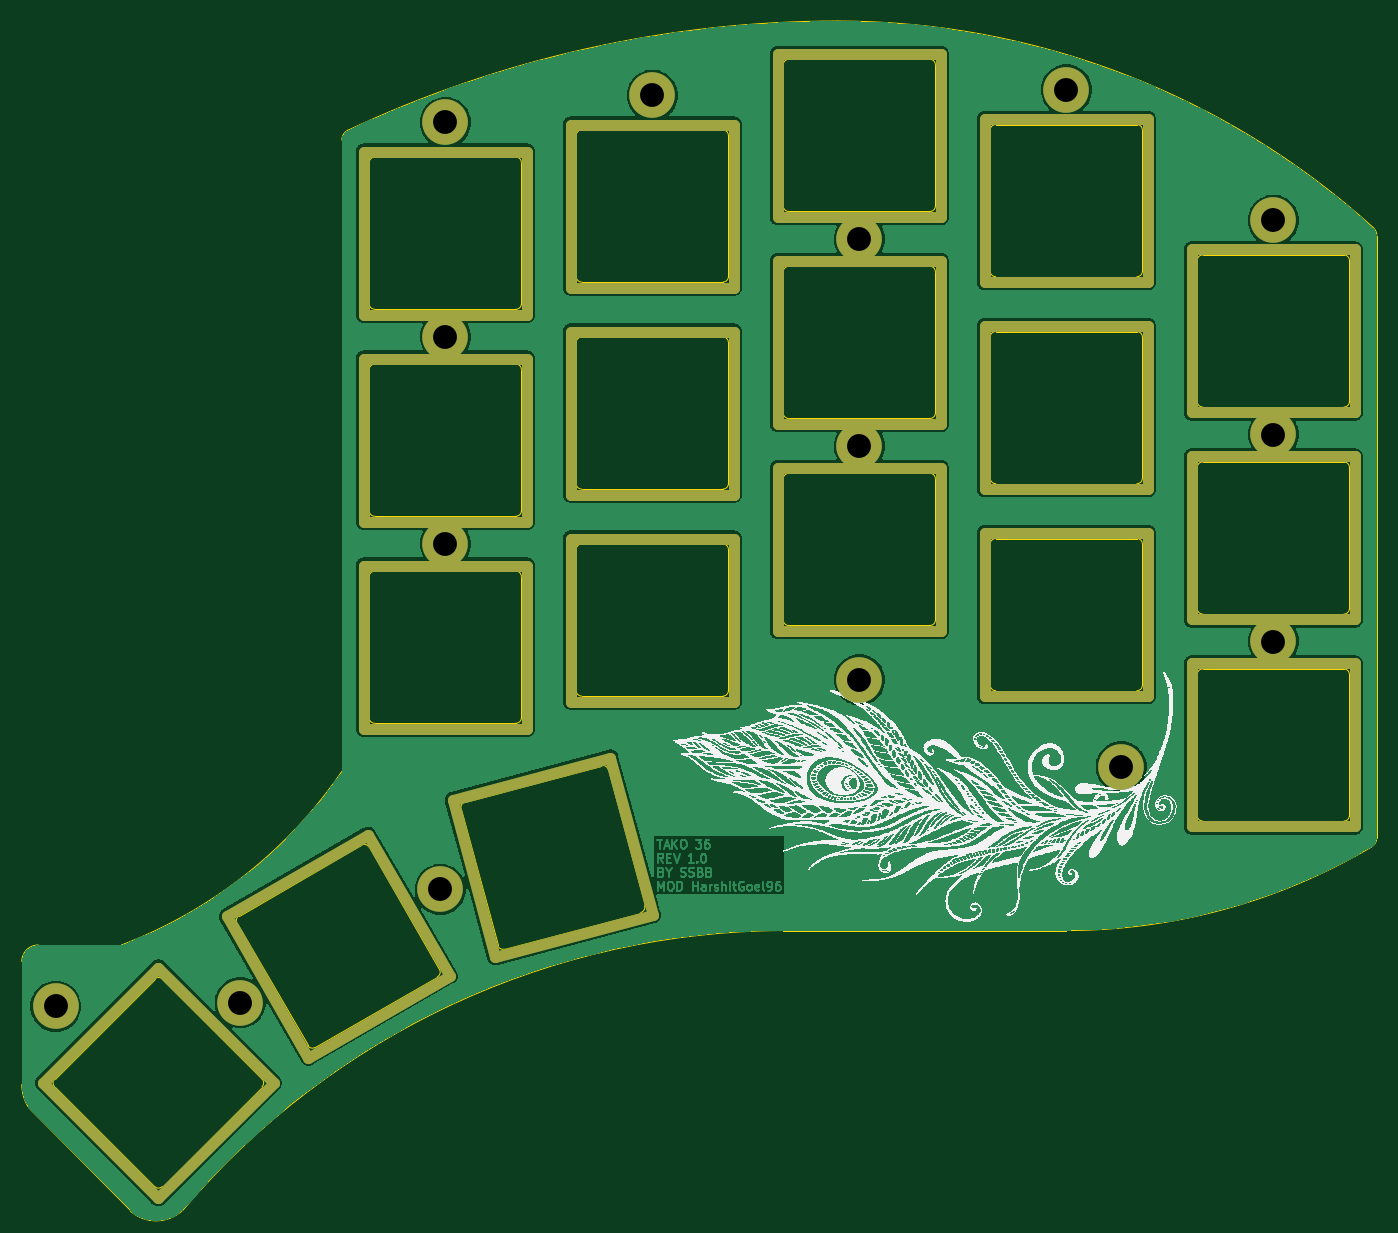
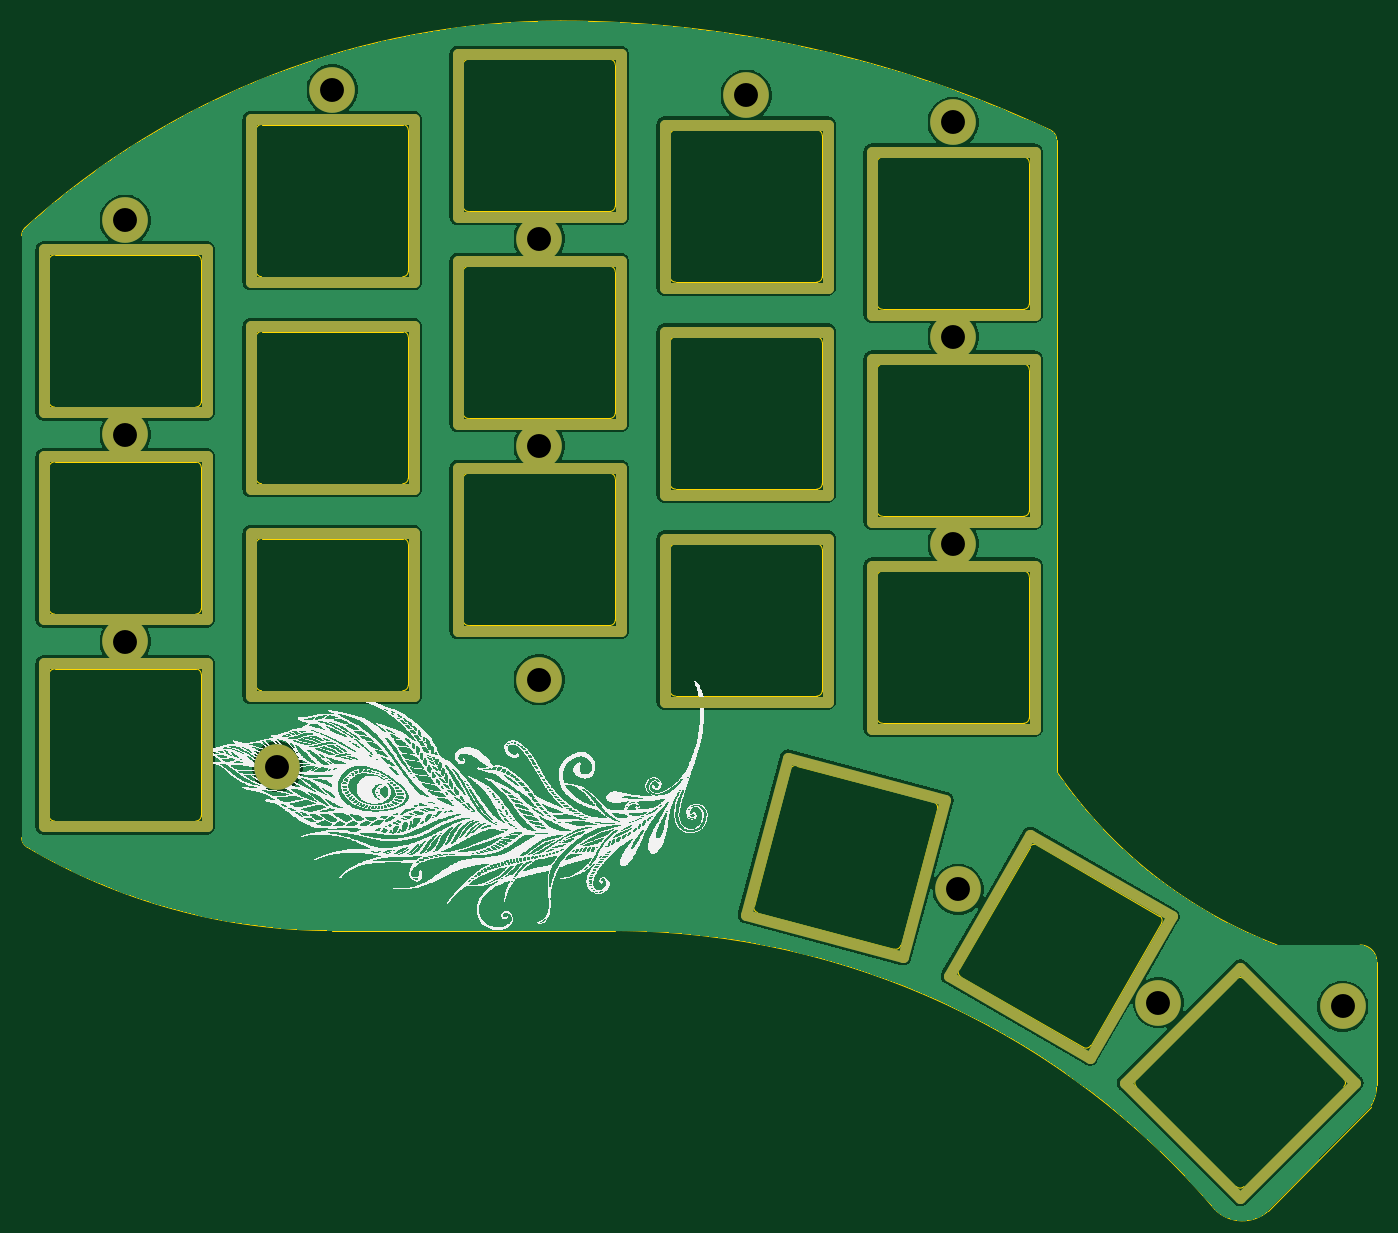
Circuit board: 11 layer files. Board 124.7 x 109.5 mm.
- bottom_copper: top_plate_niz-B_Cu.gbl (141084 bytes)
- bottom_mask: top_plate_niz-B_Mask.gbs (4976 bytes)
- paste: top_plate_niz-B_Paste.gbp (470 bytes)
- bottom_silk: top_plate_niz-B_Silkscreen.gbo (671846 bytes)
- outline: top_plate_niz-Edge_Cuts.gm1 (11250 bytes)
- top_copper: top_plate_niz-F_Cu.gtl (160395 bytes)
- top_mask: top_plate_niz-F_Mask.gts (4976 bytes)
- paste: top_plate_niz-F_Paste.gtp (470 bytes)
- top_silk: top_plate_niz-F_Silkscreen.gto (667938 bytes)
- drill: top_plate_niz-NPTH.drl (294 bytes)
- drill: top_plate_niz-PTH.drl (591 bytes)

=== bottom_copper: top_plate_niz-B_Cu.gbl (141084 bytes, source omitted) ===
=== bottom_mask: top_plate_niz-B_Mask.gbs ===
%TF.GenerationSoftware,KiCad,Pcbnew,7.0.7-2.fc38*%
%TF.CreationDate,2023-10-05T15:25:00+05:30*%
%TF.ProjectId,top_plate_niz,746f705f-706c-4617-9465-5f6e697a2e6b,rev?*%
%TF.SameCoordinates,Original*%
%TF.FileFunction,Soldermask,Bot*%
%TF.FilePolarity,Negative*%
%FSLAX46Y46*%
G04 Gerber Fmt 4.6, Leading zero omitted, Abs format (unit mm)*
G04 Created by KiCad (PCBNEW 7.0.7-2.fc38) date 2023-10-05 15:25:00*
%MOMM*%
%LPD*%
G01*
G04 APERTURE LIST*
%ADD10C,1.000000*%
%ADD11C,4.200000*%
G04 APERTURE END LIST*
D10*
%TO.C,SW111*%
X133406339Y-100460495D02*
X148406339Y-100460495D01*
X148406339Y-100460495D02*
X148406339Y-85460495D01*
X148406339Y-85460495D02*
X133406339Y-85460495D01*
X133406339Y-85460495D02*
X133406339Y-100460495D01*
%TO.C,SW103*%
X95306345Y-44359995D02*
X110306345Y-44359995D01*
X110306345Y-44359995D02*
X110306345Y-29359995D01*
X110306345Y-29359995D02*
X95306345Y-29359995D01*
X95306345Y-29359995D02*
X95306345Y-44359995D01*
%TO.C,SW105*%
X57206339Y-53359993D02*
X72206339Y-53359993D01*
X72206339Y-53359993D02*
X72206339Y-38359993D01*
X72206339Y-38359993D02*
X57206339Y-38359993D01*
X57206339Y-38359993D02*
X57206339Y-53359993D01*
%TO.C,SW104*%
X76256340Y-50860003D02*
X91256340Y-50860003D01*
X91256340Y-50860003D02*
X91256340Y-35860003D01*
X91256340Y-35860003D02*
X76256340Y-35860003D01*
X76256340Y-35860003D02*
X76256340Y-50860003D01*
%TO.C,SW116*%
X48902979Y-124047384D02*
X38296377Y-134653986D01*
X38296377Y-134653986D02*
X27689775Y-124047384D01*
X27689775Y-124047384D02*
X38296377Y-113440782D01*
X38296377Y-113440782D02*
X48902979Y-124047384D01*
%TO.C,SW114*%
X76256343Y-88959993D02*
X91256343Y-88959993D01*
X91256343Y-88959993D02*
X91256343Y-73959993D01*
X91256343Y-73959993D02*
X76256343Y-73959993D01*
X76256343Y-73959993D02*
X76256343Y-88959993D01*
%TO.C,SW107*%
X114356339Y-69410496D02*
X129356339Y-69410496D01*
X129356339Y-69410496D02*
X129356339Y-54410496D01*
X129356339Y-54410496D02*
X114356339Y-54410496D01*
X114356339Y-54410496D02*
X114356339Y-69410496D01*
%TO.C,SW102*%
X114356343Y-50360499D02*
X129356343Y-50360499D01*
X129356343Y-50360499D02*
X129356343Y-35360499D01*
X129356343Y-35360499D02*
X114356343Y-35360499D01*
X114356343Y-35360499D02*
X114356343Y-50360499D01*
%TO.C,SW118*%
X83788884Y-108603996D02*
X69299996Y-112486282D01*
X69299996Y-112486282D02*
X65417710Y-97997394D01*
X65417710Y-97997394D02*
X79906598Y-94115108D01*
X79906598Y-94115108D02*
X83788884Y-108603996D01*
%TO.C,SW109*%
X76256338Y-69909992D02*
X91256338Y-69909992D01*
X91256338Y-69909992D02*
X91256338Y-54909992D01*
X91256338Y-54909992D02*
X76256338Y-54909992D01*
X76256338Y-54909992D02*
X76256338Y-69909992D01*
%TO.C,SW112*%
X114356338Y-88460495D02*
X129356338Y-88460495D01*
X129356338Y-88460495D02*
X129356338Y-73460495D01*
X129356338Y-73460495D02*
X114356338Y-73460495D01*
X114356338Y-73460495D02*
X114356338Y-88460495D01*
%TO.C,SW117*%
X65101568Y-114225575D02*
X52111187Y-121725575D01*
X52111187Y-121725575D02*
X44611186Y-108735193D01*
X44611186Y-108735193D02*
X57601567Y-101235193D01*
X57601567Y-101235193D02*
X65101568Y-114225575D01*
%TO.C,SW108*%
X95306341Y-63409999D02*
X110306341Y-63409999D01*
X110306341Y-63409999D02*
X110306341Y-48409999D01*
X110306341Y-48409999D02*
X95306341Y-48409999D01*
X95306341Y-48409999D02*
X95306341Y-63409999D01*
%TO.C,SW106*%
X133406336Y-81410494D02*
X148406336Y-81410494D01*
X148406336Y-81410494D02*
X148406336Y-66410494D01*
X148406336Y-66410494D02*
X133406336Y-66410494D01*
X133406336Y-66410494D02*
X133406336Y-81410494D01*
%TO.C,SW101*%
X133406348Y-62360496D02*
X148406348Y-62360496D01*
X148406348Y-62360496D02*
X148406348Y-47360496D01*
X148406348Y-47360496D02*
X133406348Y-47360496D01*
X133406348Y-47360496D02*
X133406348Y-62360496D01*
%TO.C,SW115*%
X57206339Y-91459995D02*
X72206339Y-91459995D01*
X72206339Y-91459995D02*
X72206339Y-76459995D01*
X72206339Y-76459995D02*
X57206339Y-76459995D01*
X57206339Y-76459995D02*
X57206339Y-91459995D01*
%TO.C,SW113*%
X95306340Y-82459989D02*
X110306340Y-82459989D01*
X110306340Y-82459989D02*
X110306340Y-67459989D01*
X110306340Y-67459989D02*
X95306340Y-67459989D01*
X95306340Y-67459989D02*
X95306340Y-82459989D01*
%TO.C,SW110*%
X57206340Y-72409997D02*
X72206340Y-72409997D01*
X72206340Y-72409997D02*
X72206340Y-57409997D01*
X72206340Y-57409997D02*
X57206340Y-57409997D01*
X57206340Y-57409997D02*
X57206340Y-72409997D01*
%TD*%
D11*
%TO.C,H103*%
X140906339Y-83435489D03*
%TD*%
%TO.C,H102*%
X140906350Y-64385490D03*
%TD*%
%TO.C,H18*%
X45829990Y-116671093D03*
%TD*%
%TO.C,H110*%
X64706339Y-35666056D03*
%TD*%
%TO.C,H108*%
X102806338Y-86959989D03*
%TD*%
%TO.C,H105*%
X126906338Y-94960499D03*
%TD*%
%TO.C,H112*%
X64706342Y-74434994D03*
%TD*%
%TO.C,H113*%
X64247990Y-106243093D03*
%TD*%
%TO.C,H104*%
X121856340Y-32666056D03*
%TD*%
%TO.C,H107*%
X102806347Y-65434996D03*
%TD*%
%TO.C,H114*%
X28851834Y-117014598D03*
%TD*%
%TO.C,H101*%
X140906345Y-44666058D03*
%TD*%
%TO.C,H109*%
X83756337Y-33166058D03*
%TD*%
%TO.C,H111*%
X64706336Y-55384996D03*
%TD*%
%TO.C,H106*%
X102806346Y-46384994D03*
%TD*%
M02*

=== paste: top_plate_niz-B_Paste.gbp ===
%TF.GenerationSoftware,KiCad,Pcbnew,7.0.7-2.fc38*%
%TF.CreationDate,2023-10-05T15:25:00+05:30*%
%TF.ProjectId,top_plate_niz,746f705f-706c-4617-9465-5f6e697a2e6b,rev?*%
%TF.SameCoordinates,Original*%
%TF.FileFunction,Paste,Bot*%
%TF.FilePolarity,Positive*%
%FSLAX46Y46*%
G04 Gerber Fmt 4.6, Leading zero omitted, Abs format (unit mm)*
G04 Created by KiCad (PCBNEW 7.0.7-2.fc38) date 2023-10-05 15:25:00*
%MOMM*%
%LPD*%
G01*
G04 APERTURE LIST*
G04 APERTURE END LIST*
M02*

=== bottom_silk: top_plate_niz-B_Silkscreen.gbo (671846 bytes, source omitted) ===
=== outline: top_plate_niz-Edge_Cuts.gm1 (11250 bytes, source omitted) ===
=== top_copper: top_plate_niz-F_Cu.gtl (160395 bytes, source omitted) ===
=== top_mask: top_plate_niz-F_Mask.gts ===
%TF.GenerationSoftware,KiCad,Pcbnew,7.0.7-2.fc38*%
%TF.CreationDate,2023-10-05T15:25:00+05:30*%
%TF.ProjectId,top_plate_niz,746f705f-706c-4617-9465-5f6e697a2e6b,rev?*%
%TF.SameCoordinates,Original*%
%TF.FileFunction,Soldermask,Top*%
%TF.FilePolarity,Negative*%
%FSLAX46Y46*%
G04 Gerber Fmt 4.6, Leading zero omitted, Abs format (unit mm)*
G04 Created by KiCad (PCBNEW 7.0.7-2.fc38) date 2023-10-05 15:25:00*
%MOMM*%
%LPD*%
G01*
G04 APERTURE LIST*
%ADD10C,1.000000*%
%ADD11C,4.200000*%
G04 APERTURE END LIST*
D10*
%TO.C,SW111*%
X133406339Y-100460495D02*
X148406339Y-100460495D01*
X148406339Y-100460495D02*
X148406339Y-85460495D01*
X148406339Y-85460495D02*
X133406339Y-85460495D01*
X133406339Y-85460495D02*
X133406339Y-100460495D01*
%TO.C,SW103*%
X95306345Y-44359995D02*
X110306345Y-44359995D01*
X110306345Y-44359995D02*
X110306345Y-29359995D01*
X110306345Y-29359995D02*
X95306345Y-29359995D01*
X95306345Y-29359995D02*
X95306345Y-44359995D01*
%TO.C,SW105*%
X57206339Y-53359993D02*
X72206339Y-53359993D01*
X72206339Y-53359993D02*
X72206339Y-38359993D01*
X72206339Y-38359993D02*
X57206339Y-38359993D01*
X57206339Y-38359993D02*
X57206339Y-53359993D01*
%TO.C,SW104*%
X76256340Y-50860003D02*
X91256340Y-50860003D01*
X91256340Y-50860003D02*
X91256340Y-35860003D01*
X91256340Y-35860003D02*
X76256340Y-35860003D01*
X76256340Y-35860003D02*
X76256340Y-50860003D01*
%TO.C,SW116*%
X48902979Y-124047384D02*
X38296377Y-134653986D01*
X38296377Y-134653986D02*
X27689775Y-124047384D01*
X27689775Y-124047384D02*
X38296377Y-113440782D01*
X38296377Y-113440782D02*
X48902979Y-124047384D01*
%TO.C,SW114*%
X76256343Y-88959993D02*
X91256343Y-88959993D01*
X91256343Y-88959993D02*
X91256343Y-73959993D01*
X91256343Y-73959993D02*
X76256343Y-73959993D01*
X76256343Y-73959993D02*
X76256343Y-88959993D01*
%TO.C,SW107*%
X114356339Y-69410496D02*
X129356339Y-69410496D01*
X129356339Y-69410496D02*
X129356339Y-54410496D01*
X129356339Y-54410496D02*
X114356339Y-54410496D01*
X114356339Y-54410496D02*
X114356339Y-69410496D01*
%TO.C,SW102*%
X114356343Y-50360499D02*
X129356343Y-50360499D01*
X129356343Y-50360499D02*
X129356343Y-35360499D01*
X129356343Y-35360499D02*
X114356343Y-35360499D01*
X114356343Y-35360499D02*
X114356343Y-50360499D01*
%TO.C,SW118*%
X83788884Y-108603996D02*
X69299996Y-112486282D01*
X69299996Y-112486282D02*
X65417710Y-97997394D01*
X65417710Y-97997394D02*
X79906598Y-94115108D01*
X79906598Y-94115108D02*
X83788884Y-108603996D01*
%TO.C,SW109*%
X76256338Y-69909992D02*
X91256338Y-69909992D01*
X91256338Y-69909992D02*
X91256338Y-54909992D01*
X91256338Y-54909992D02*
X76256338Y-54909992D01*
X76256338Y-54909992D02*
X76256338Y-69909992D01*
%TO.C,SW112*%
X114356338Y-88460495D02*
X129356338Y-88460495D01*
X129356338Y-88460495D02*
X129356338Y-73460495D01*
X129356338Y-73460495D02*
X114356338Y-73460495D01*
X114356338Y-73460495D02*
X114356338Y-88460495D01*
%TO.C,SW117*%
X65101568Y-114225575D02*
X52111187Y-121725575D01*
X52111187Y-121725575D02*
X44611186Y-108735193D01*
X44611186Y-108735193D02*
X57601567Y-101235193D01*
X57601567Y-101235193D02*
X65101568Y-114225575D01*
%TO.C,SW108*%
X95306341Y-63409999D02*
X110306341Y-63409999D01*
X110306341Y-63409999D02*
X110306341Y-48409999D01*
X110306341Y-48409999D02*
X95306341Y-48409999D01*
X95306341Y-48409999D02*
X95306341Y-63409999D01*
%TO.C,SW106*%
X133406336Y-81410494D02*
X148406336Y-81410494D01*
X148406336Y-81410494D02*
X148406336Y-66410494D01*
X148406336Y-66410494D02*
X133406336Y-66410494D01*
X133406336Y-66410494D02*
X133406336Y-81410494D01*
%TO.C,SW101*%
X133406348Y-62360496D02*
X148406348Y-62360496D01*
X148406348Y-62360496D02*
X148406348Y-47360496D01*
X148406348Y-47360496D02*
X133406348Y-47360496D01*
X133406348Y-47360496D02*
X133406348Y-62360496D01*
%TO.C,SW115*%
X57206339Y-91459995D02*
X72206339Y-91459995D01*
X72206339Y-91459995D02*
X72206339Y-76459995D01*
X72206339Y-76459995D02*
X57206339Y-76459995D01*
X57206339Y-76459995D02*
X57206339Y-91459995D01*
%TO.C,SW113*%
X95306340Y-82459989D02*
X110306340Y-82459989D01*
X110306340Y-82459989D02*
X110306340Y-67459989D01*
X110306340Y-67459989D02*
X95306340Y-67459989D01*
X95306340Y-67459989D02*
X95306340Y-82459989D01*
%TO.C,SW110*%
X57206340Y-72409997D02*
X72206340Y-72409997D01*
X72206340Y-72409997D02*
X72206340Y-57409997D01*
X72206340Y-57409997D02*
X57206340Y-57409997D01*
X57206340Y-57409997D02*
X57206340Y-72409997D01*
%TD*%
D11*
%TO.C,H103*%
X140906339Y-83435489D03*
%TD*%
%TO.C,H102*%
X140906350Y-64385490D03*
%TD*%
%TO.C,H18*%
X45829990Y-116671093D03*
%TD*%
%TO.C,H110*%
X64706339Y-35666056D03*
%TD*%
%TO.C,H108*%
X102806338Y-86959989D03*
%TD*%
%TO.C,H105*%
X126906338Y-94960499D03*
%TD*%
%TO.C,H112*%
X64706342Y-74434994D03*
%TD*%
%TO.C,H113*%
X64247990Y-106243093D03*
%TD*%
%TO.C,H104*%
X121856340Y-32666056D03*
%TD*%
%TO.C,H107*%
X102806347Y-65434996D03*
%TD*%
%TO.C,H114*%
X28851834Y-117014598D03*
%TD*%
%TO.C,H101*%
X140906345Y-44666058D03*
%TD*%
%TO.C,H109*%
X83756337Y-33166058D03*
%TD*%
%TO.C,H111*%
X64706336Y-55384996D03*
%TD*%
%TO.C,H106*%
X102806346Y-46384994D03*
%TD*%
M02*

=== paste: top_plate_niz-F_Paste.gtp ===
%TF.GenerationSoftware,KiCad,Pcbnew,7.0.7-2.fc38*%
%TF.CreationDate,2023-10-05T15:24:59+05:30*%
%TF.ProjectId,top_plate_niz,746f705f-706c-4617-9465-5f6e697a2e6b,rev?*%
%TF.SameCoordinates,Original*%
%TF.FileFunction,Paste,Top*%
%TF.FilePolarity,Positive*%
%FSLAX46Y46*%
G04 Gerber Fmt 4.6, Leading zero omitted, Abs format (unit mm)*
G04 Created by KiCad (PCBNEW 7.0.7-2.fc38) date 2023-10-05 15:24:59*
%MOMM*%
%LPD*%
G01*
G04 APERTURE LIST*
G04 APERTURE END LIST*
M02*

=== top_silk: top_plate_niz-F_Silkscreen.gto (667938 bytes, source omitted) ===
=== drill: top_plate_niz-NPTH.drl ===
M48
; DRILL file {KiCad 7.0.7-2.fc38} date Thursday 05 October 2023 03:25:03 PM
; FORMAT={-:-/ absolute / inch / decimal}
; #@! TF.CreationDate,2023-10-05T15:25:03+05:30
; #@! TF.GenerationSoftware,Kicad,Pcbnew,7.0.7-2.fc38
; #@! TF.FileFunction,NonPlated,1,2,NPTH
FMAT,2
INCH
%
G90
G05
T0
M30

=== drill: top_plate_niz-PTH.drl ===
M48
; DRILL file {KiCad 7.0.7-2.fc38} date Thursday 05 October 2023 03:25:03 PM
; FORMAT={-:-/ absolute / inch / decimal}
; #@! TF.CreationDate,2023-10-05T15:25:03+05:30
; #@! TF.GenerationSoftware,Kicad,Pcbnew,7.0.7-2.fc38
; #@! TF.FileFunction,Plated,1,2,PTH
FMAT,2
INCH
; #@! TA.AperFunction,Plated,PTH,ComponentDrill
T1C0.0866
%
G90
G05
T1
X1.1359Y-4.6069
X1.8043Y-4.5934
X2.5294Y-4.1828
X2.5475Y-2.1805
X2.5475Y-1.4042
X2.5475Y-2.9305
X3.2975Y-1.3058
X4.0475Y-3.4236
X4.0475Y-1.8262
X4.0475Y-2.5762
X4.7975Y-1.2861
X4.9963Y-3.7386
X5.5475Y-3.2849
X5.5475Y-1.7585
X5.5475Y-2.5349
T0
M30

